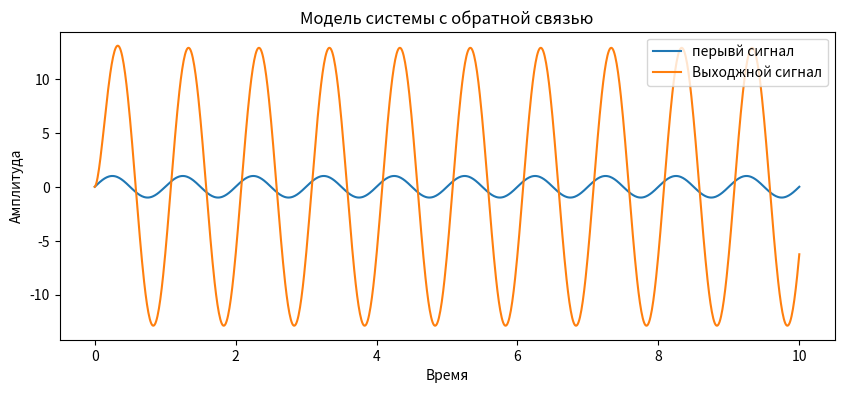

This chart was generated by the following Python code:
import numpy as np
import matplotlib.pyplot as plt

gain = 1.5


usilitel = 0.6

# чем больше usilitel тем больше на спектре он увидится

t = np.linspace(0, 10, 1000)

input_signal = np.sin(2 * np.pi * 1 * t)
output_signal = np.zeros_like(input_signal)


for i in range(1, len(t)):
    usilitelSignal = usilitel * output_signal[i-1]
    output_signal[i] = gain * (input_signal[i] + usilitelSignal)


plt.figure(figsize=(10, 4))
plt.plot(t, input_signal, label='перывй сигнал')
plt.plot(t, output_signal, label='Выходжной сигнал')
plt.xlabel('Время')
plt.ylabel('Амплитуда')
plt.legend()
plt.title('Модель системы с обратной связью')
plt.show()
